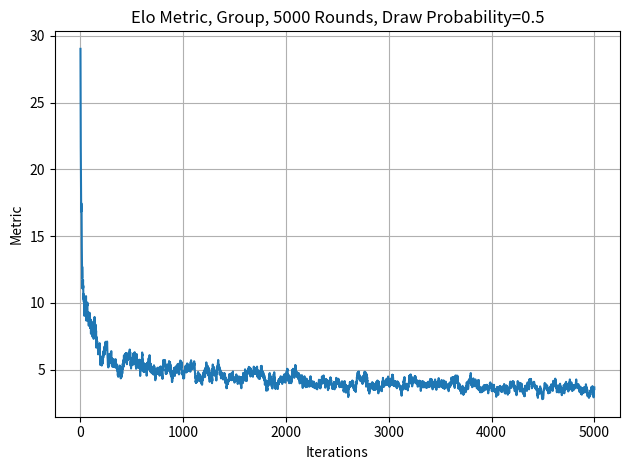

This chart was generated by the following Python code:
import numpy as np
import matplotlib.pyplot as plt
import random

K = 40
num_players = 100
num_sims = 5000

true_elos = np.random.normal(1500, 300, num_players)
true_ranking = [[i, true_elos[i]] for i in range(num_players)]
true_ranking.sort(key=lambda x: x[1], reverse=True)
# player_id -> (rank, elo)
dic_true = {true_ranking[i][0]: (i + 1, true_ranking[i][1]) for i in range(num_players)}


def group_matching(ranking: list, bin_size=200):
    groups = {}  # {bin_id: [player1, player2, ...]}

    # Step 1: Assign players to bins
    for player_id, elo in ranking:
        bin_id = int(elo) // bin_size  # e.g. 1500 // 200 = 7
        if bin_id not in groups:
            groups[bin_id] = []
        groups[bin_id].append(player_id)

    # Step 2: Match within each group
    pairs = []
    for group in groups.values():
        random.shuffle(group)
        for i in range(0, len(group) - 1, 2):
            pairs.append((group[i], group[i + 1]))

    return pairs


def metric(dic_true, dic_est, rank=True):
    if rank:
        difference = [abs(dic_true[i][0] - dic_est[i][0]) for i in range(num_players)]
    else:
        difference = [abs(dic_true[i][1] - dic_est[i][1]) for i in range(num_players)]
    return sum(difference) / len(difference)


res = []
elos = [1500 for i in range(num_players)]
ranking = [[i, elos[i]] for i in range(num_players)]

for _ in range(num_sims):
    # Divide players into groups based on Elo ranges (e.g., bins of 200 points),
    # then match players within each group using simple methods (random)
    match_lis = group_matching(ranking)
    for i, j in match_lis:
        e_i = 1 / (1 + 10 ** ((elos[j] - elos[i]) / 400))
        e_j = 1 - e_i
        # assume draw probability = 0.5
        p_H = 0.5 * 1 / (1 + 10 ** ((true_elos[j] - true_elos[i]) / 400))
        p_A = 0.5 - p_H
        p_D = 0.5
        s_i = np.random.choice([1, 0, 0.5], p=[p_H, p_A, p_D])
        s_j = 1 - s_i
        elos[i] += K * (s_i - e_i)
        elos[j] += K * (s_j - e_j)
    ranking = [[i, elos[i]] for i in range(num_players)]
    ranking.sort(key=lambda x: x[1], reverse=True)
    dic_est = {ranking[i][0]: (i + 1, ranking[i][1]) for i in range(num_players)}
    res.append(metric(dic_true, dic_est, rank=True))
    # changed because perason coefficients could give wrong impression
    # like we could have the order of people wrong and it would be perfect
    # as long as the set of elos is equal

    # rank metric converges but wont converge further because we dont have draws
    # for people with similar elo, their prob of winning would be close to 0.5
    # and I suppose they would draw a lot, but they end up winning or losing
    # causing them to oscillate rankings

    # elo metric initially converges but actually diverge perhaps because in 
    # our population, we have players who are much better than the others
    # and end up getting really high and low elos

print(dic_true)
print("Estimate:")
print(dic_est)

plt.plot(range(len(res)), res)
plt.title(f"Elo Metric, Group, {num_sims} Rounds, Draw Probability=0.5")
plt.xlabel("Iterations")
plt.ylabel("Metric")
# plt.ylim(0, 300)
plt.grid(True)
plt.tight_layout()
plt.show()
